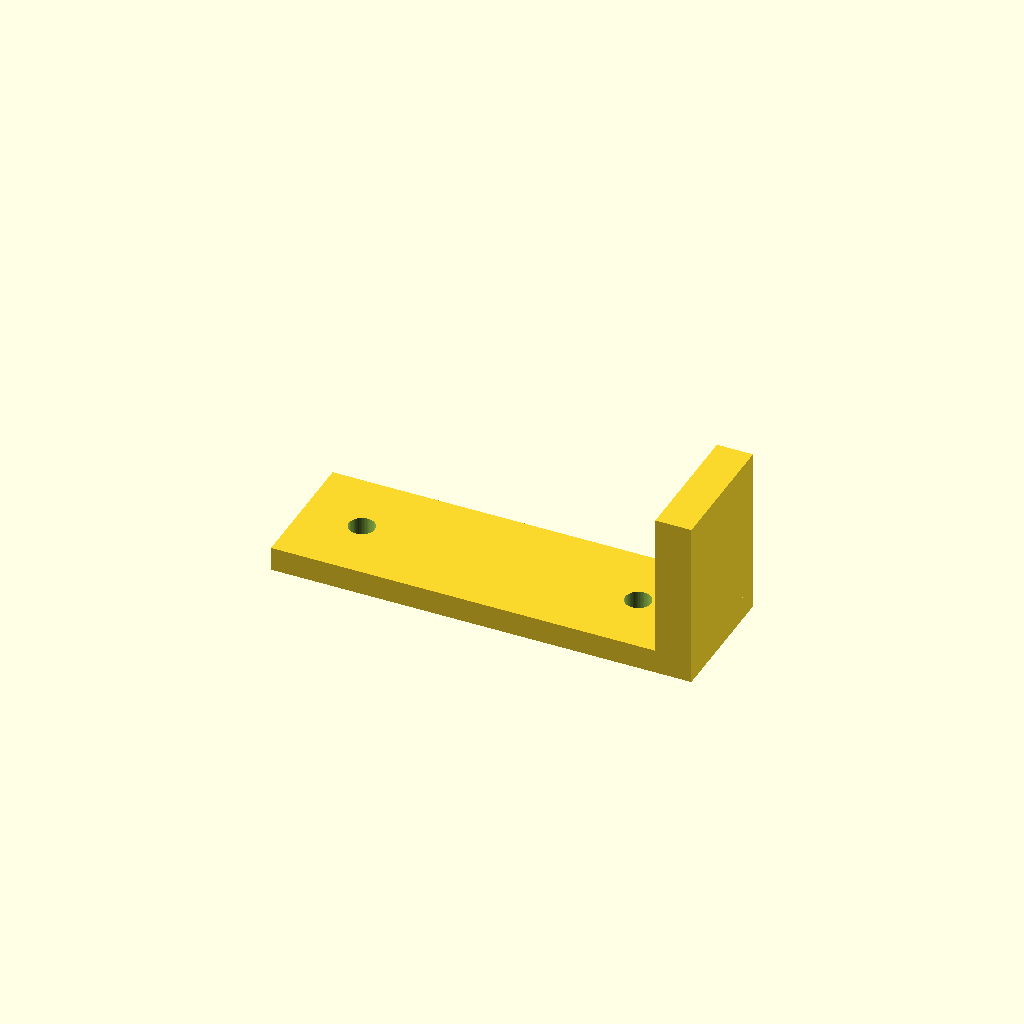
Cell 1: the model at its default parameters.
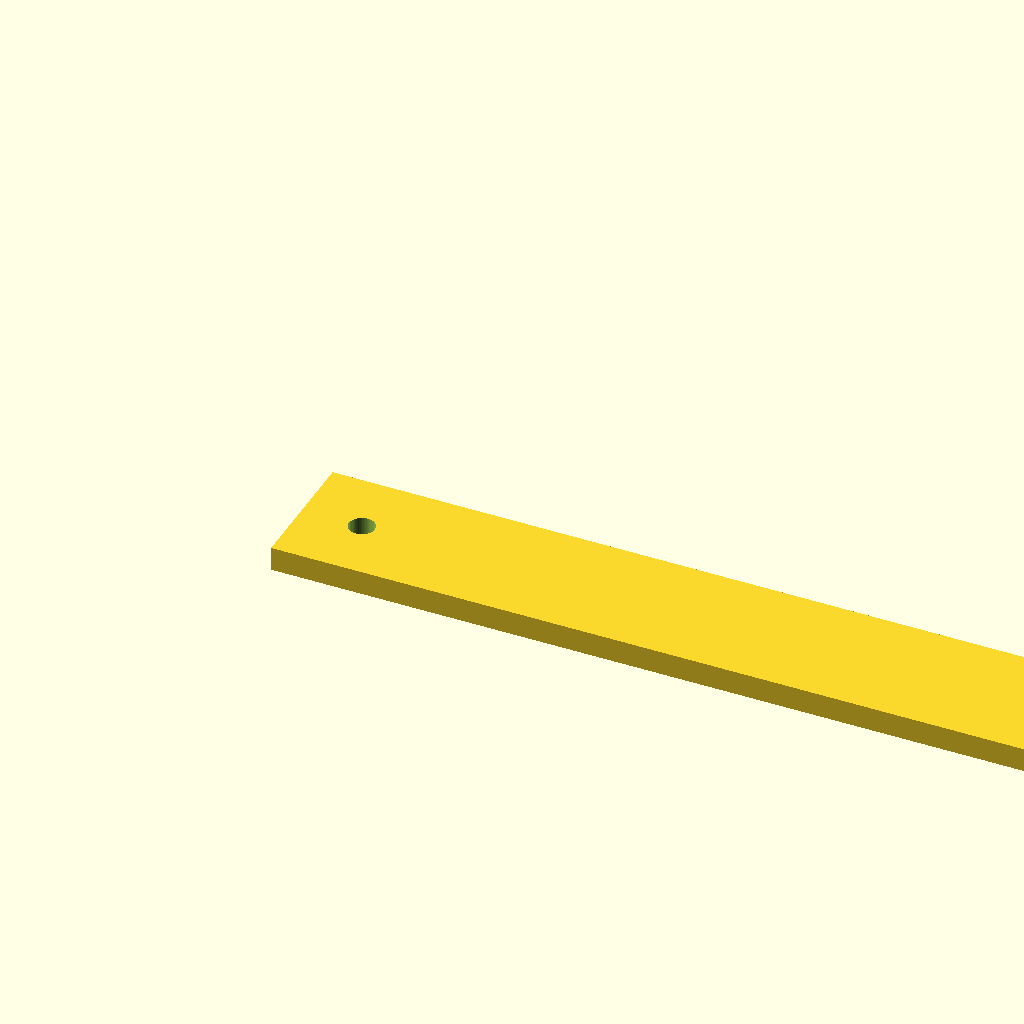
Cell 2 — length set to 140, the other parameters unchanged.
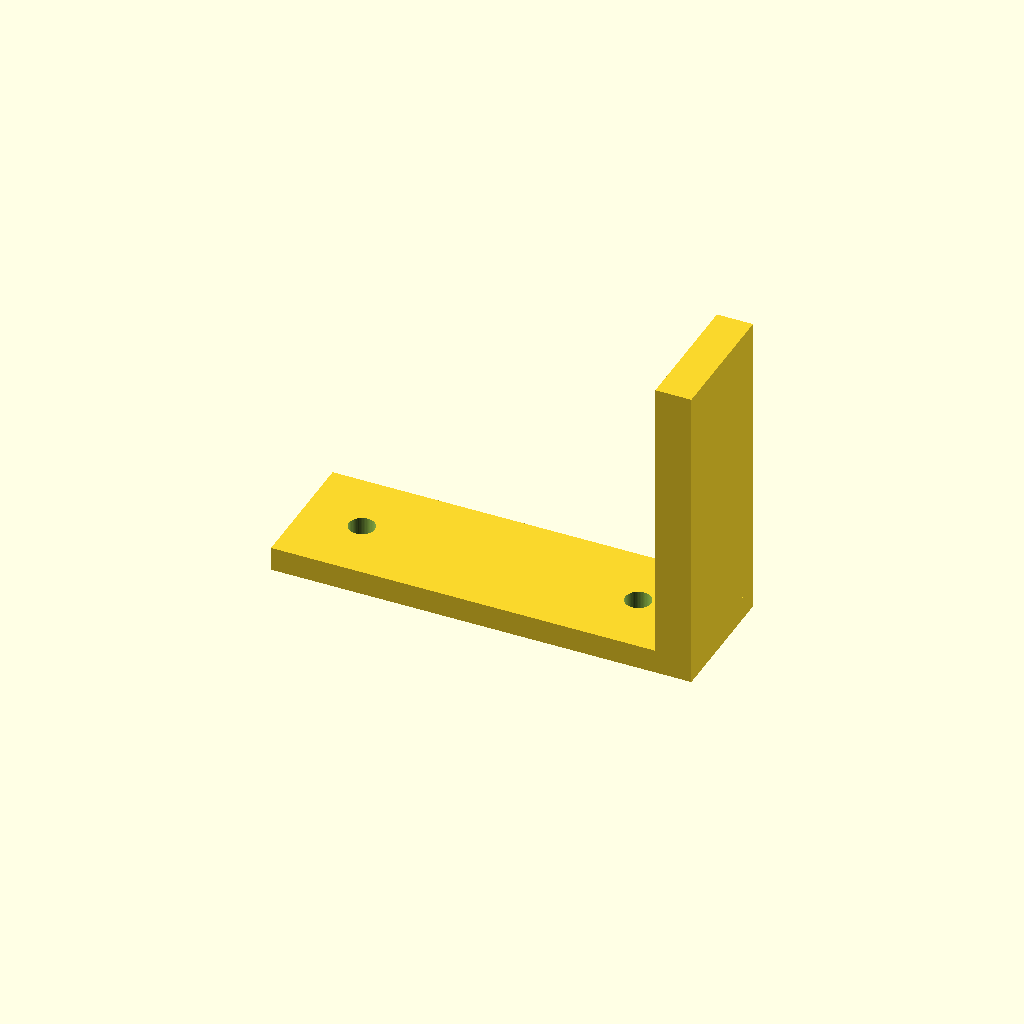
Cell 3: height = 48 (everything else at default).
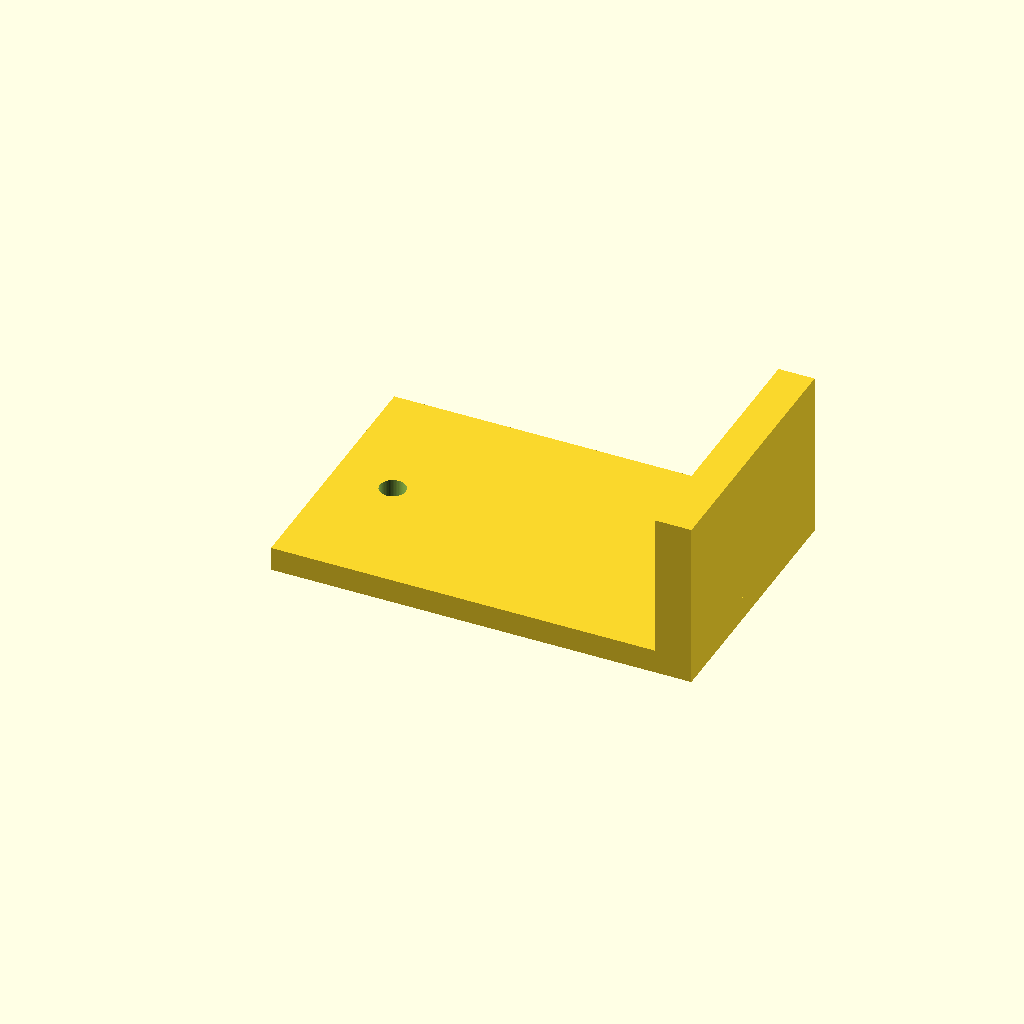
Cell 4: width = 44 (everything else at default).
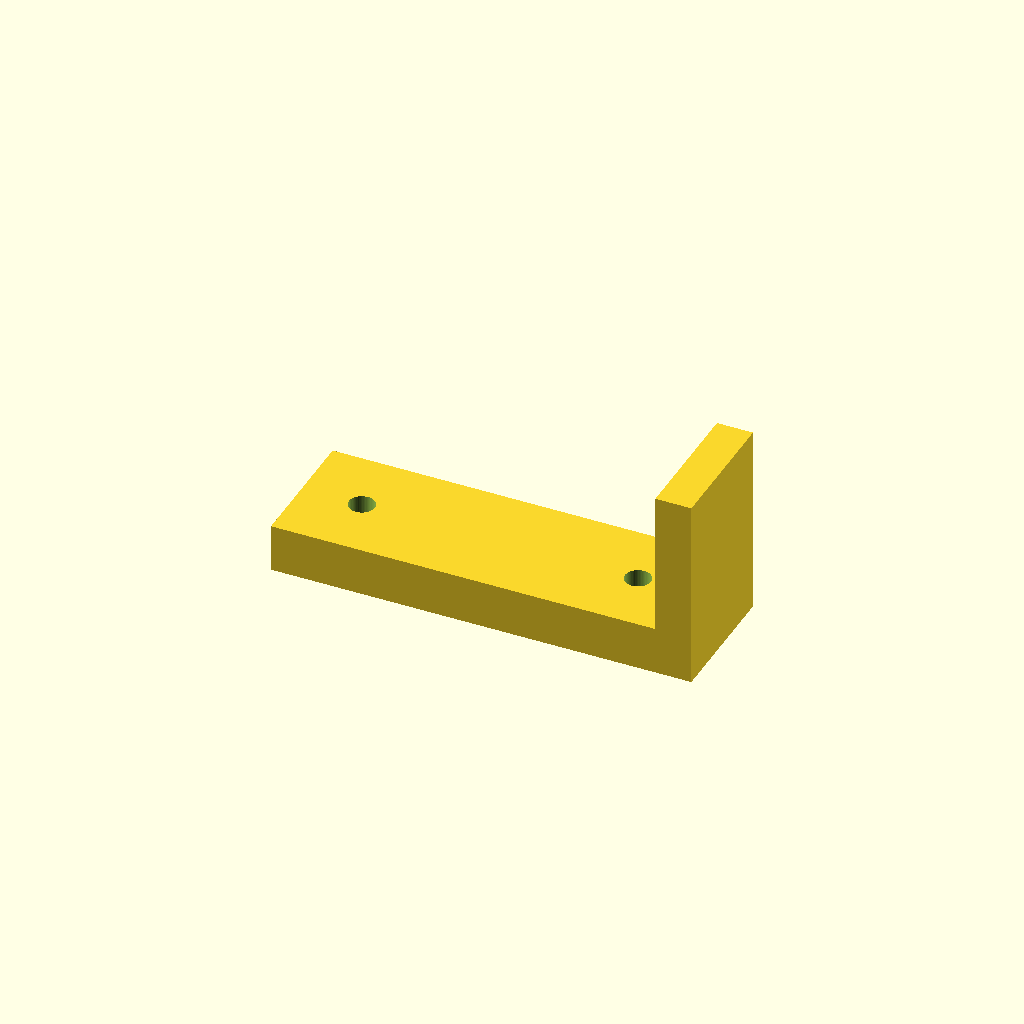
Cell 5: thickness = 8 (everything else at default).
One fixed orthographic camera (rotation 55°, 0°, 25°; colour scheme Cornfield) for every cell.
Source of the model, optional_data/data/parts/part_1044.scad:
// Latch catch plate.
$fn = 60;
eps = 0.02;
length = 70;
height = 24;
width = 22;
thickness = 4;
difference() {
    union() { cube([length,width,thickness]); translate([length-6,0,thickness]) cube([6,width,height]); }
    for(x=[10,length-14]) translate([x,width/2,-eps]) cylinder(d=4.3,h=thickness+2*eps);
}
Customizer parameters (derived from the source; name, type, default, range or options):
eps: number, default 0.02
length: number, default 70
height: number, default 24
width: number, default 22
thickness: number, default 4
